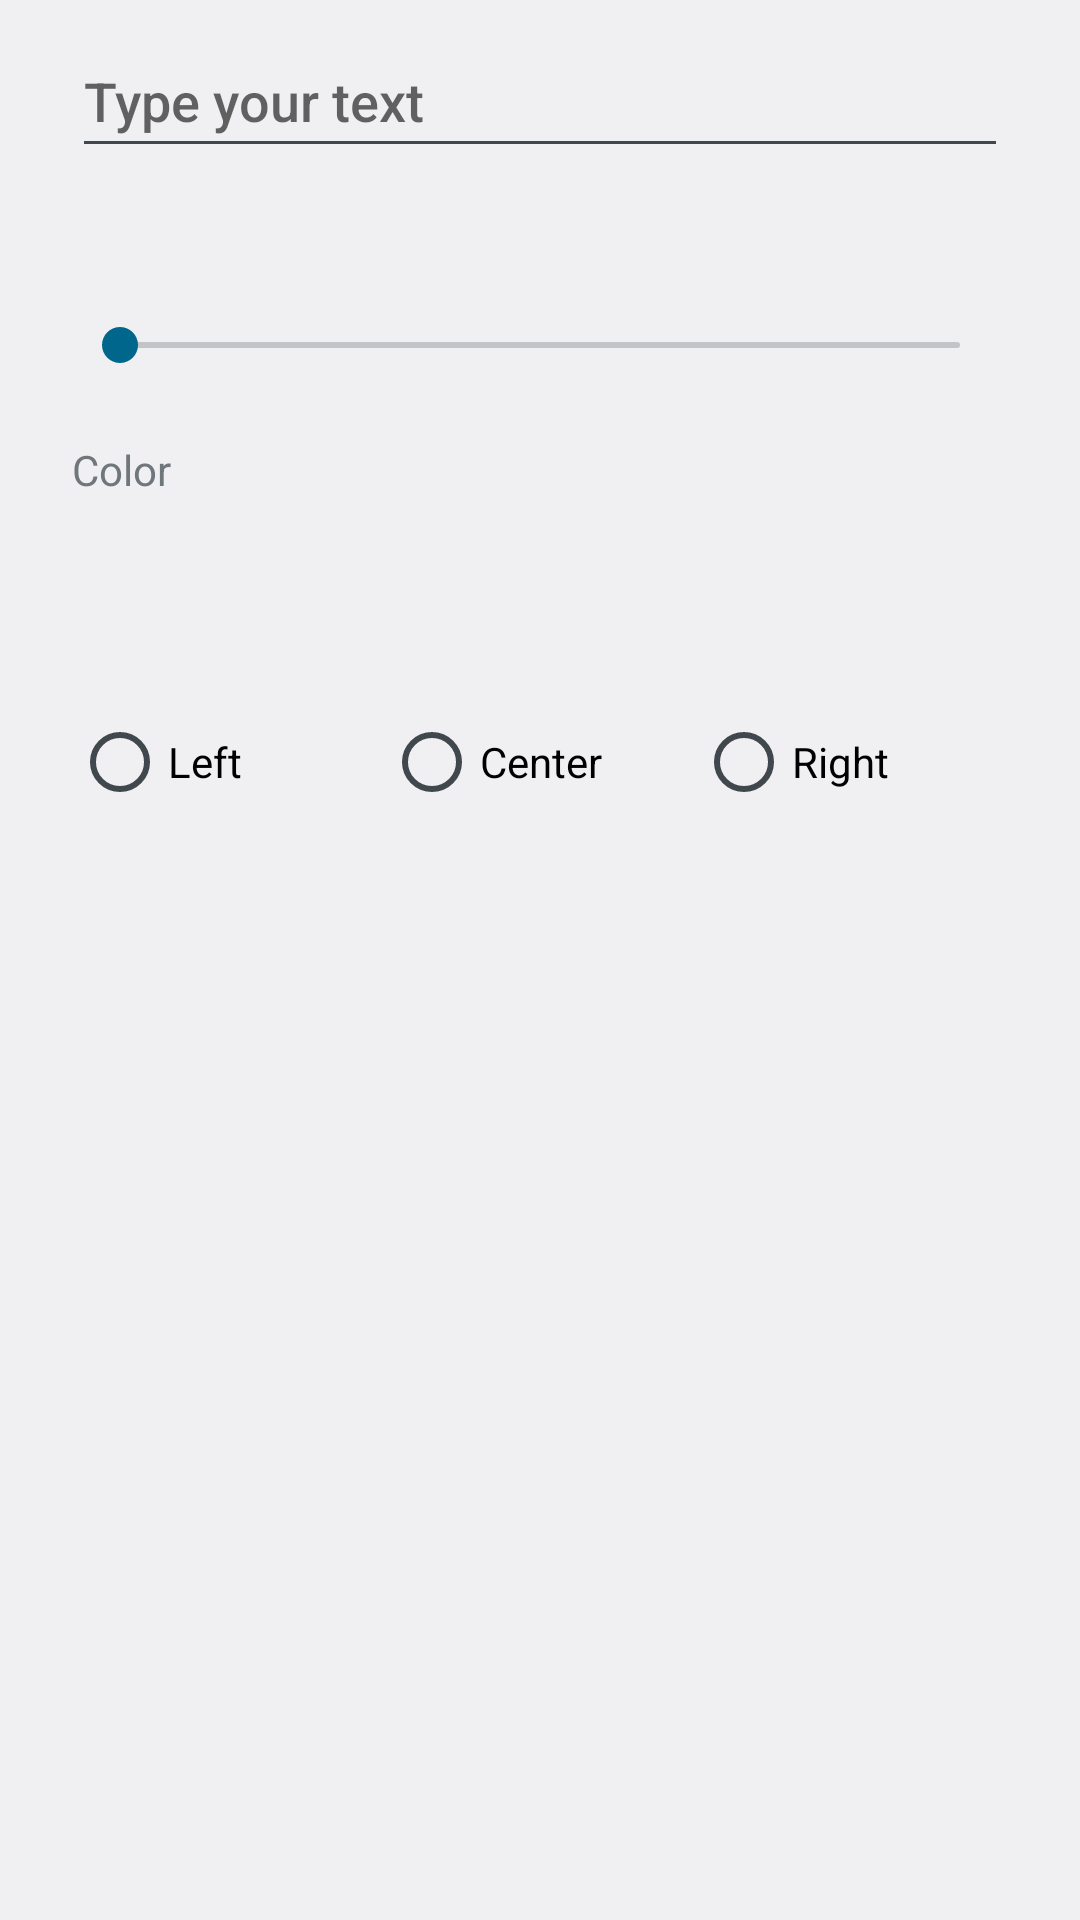

Reconstruct the res/layout file that produces this screen, plus the resources it refers to.
<!-- AndroidManifest.xml: application theme Theme.Layers -->
<!-- res/layout/dialog_text.xml -->
<?xml version="1.0" encoding="utf-8"?>
<ScrollView xmlns:android="http://schemas.android.com/apk/res/android"
    android:layout_width="match_parent"
    android:layout_height="wrap_content">

    <LinearLayout
        android:layout_width="match_parent"
        android:layout_height="wrap_content"
        android:orientation="vertical"
        android:paddingHorizontal="24dp"
        android:paddingTop="8dp">

        <EditText
            android:id="@+id/text_input"
            android:layout_width="match_parent"
            android:layout_height="wrap_content"
            android:autofillHints=""
            android:hint="@string/text_hint"
            android:inputType="textMultiLine|textCapSentences"
            android:maxLines="6"
            android:minHeight="48dp" />

        <TextView
            android:id="@+id/text_size_label"
            android:layout_width="wrap_content"
            android:layout_height="wrap_content"
            android:layout_marginTop="16dp"
            android:textAppearance="?android:attr/textAppearanceSmall" />

        <SeekBar
            android:id="@+id/text_size"
            android:contentDescription="@string/text_size_description"
            android:layout_width="match_parent"
            android:layout_height="48dp" />

        <TextView
            android:layout_width="wrap_content"
            android:layout_height="wrap_content"
            android:layout_marginTop="8dp"
            android:text="@string/text_color_label"
            android:textAppearance="?android:attr/textAppearanceSmall" />

        <HorizontalScrollView
            android:layout_width="match_parent"
            android:layout_height="wrap_content"
            android:scrollbars="none">

            <LinearLayout
                android:id="@+id/text_colors"
                android:layout_width="wrap_content"
                android:layout_height="64dp"
                android:gravity="center_vertical"
                android:orientation="horizontal"
                android:paddingHorizontal="4dp" />
        </HorizontalScrollView>

        <RadioGroup
            android:id="@+id/text_alignment"
            android:layout_width="match_parent"
            android:layout_height="wrap_content"
            android:orientation="horizontal">

            <RadioButton
                android:id="@+id/align_start"
                android:layout_width="0dp"
                android:layout_height="wrap_content"
                android:layout_weight="1"
                android:minHeight="48dp"
                android:text="@string/text_align_start" />

            <RadioButton
                android:id="@+id/align_center"
                android:layout_width="0dp"
                android:layout_height="wrap_content"
                android:layout_weight="1"
                android:minHeight="48dp"
                android:text="@string/text_align_center" />

            <RadioButton
                android:id="@+id/align_end"
                android:layout_width="0dp"
                android:layout_height="wrap_content"
                android:layout_weight="1"
                android:minHeight="48dp"
                android:text="@string/text_align_end" />
        </RadioGroup>
    </LinearLayout>
</ScrollView>
<!-- resources referenced by this layout -->
<resources>
  <string name="text_align_center">Center</string>
  <string name="text_align_end">Right</string>
  <string name="text_align_start">Left</string>
  <string name="text_color_label">Color</string>
  <string name="text_hint">Type your text</string>
  <style name="Theme.Layers" parent="android:Theme.DeviceDefault.DayNight">
          <item name="android:windowActionBar">false</item>
          <item name="android:windowNoTitle">true</item>
      </style>
</resources>
